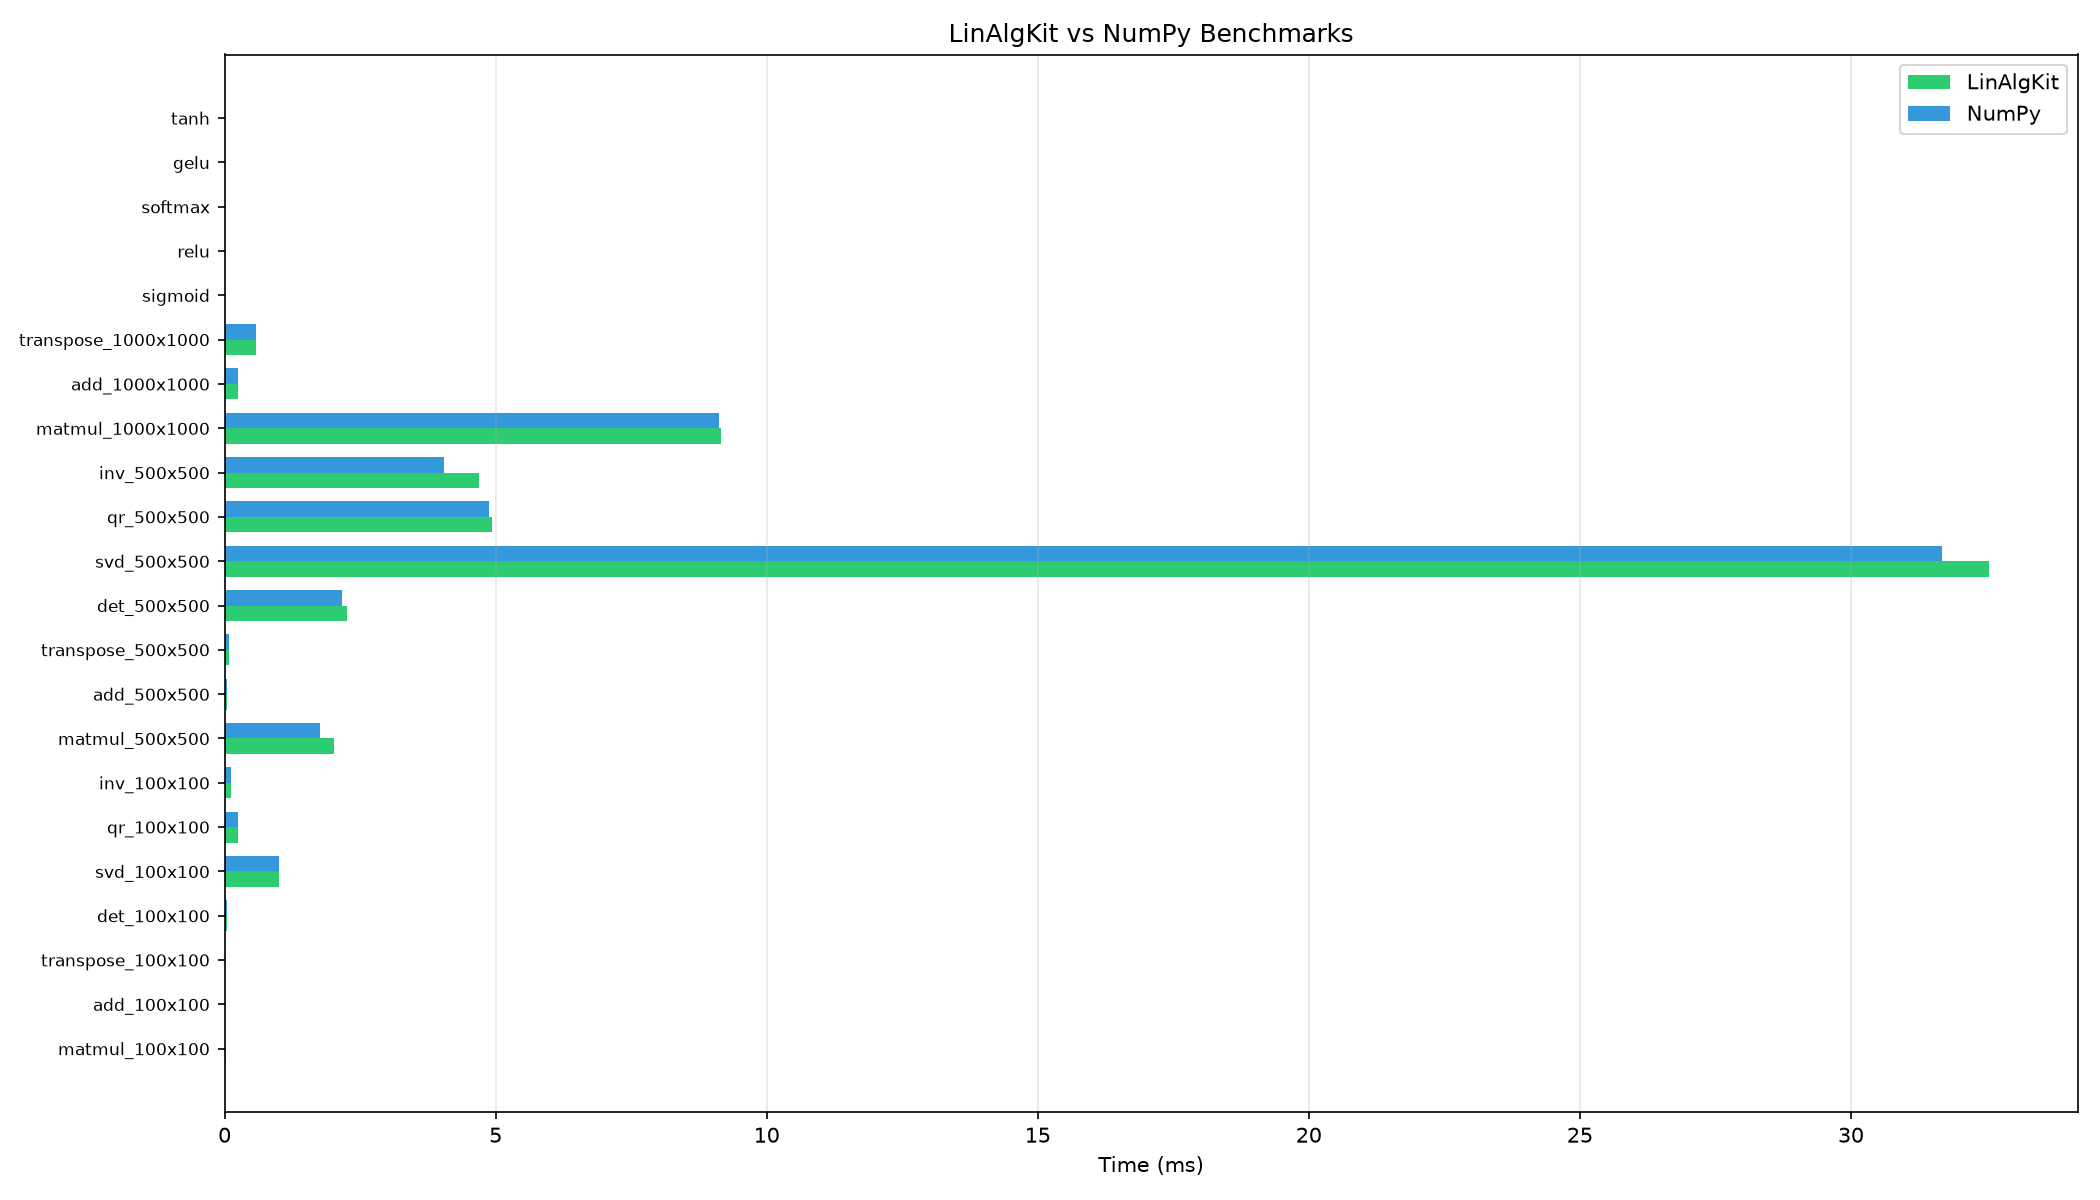

Values plotted in this chart, from the file beside it:
name, avg_ms, std_ms, iterations
matmul_100x100_LinAlgKit, 0.01759, 0.000566, 10
matmul_100x100_NumPy, 0.01677, 7.848974379791317e-05, 10
add_100x100_LinAlgKit, 0.002045, 0.0001655, 10
add_100x100_NumPy, 0.001722, 2.4784067270055047e-05, 10
transpose_100x100_LinAlgKit, 0.003094, 0.0003149, 10
transpose_100x100_NumPy, 0.002712, 8.726969778711662e-05, 10
det_100x100_LinAlgKit, 0.04631, 0.003989, 10
det_100x100_NumPy, 0.04359, 0.0002224, 10
svd_100x100_LinAlgKit, 0.9952, 0.005124, 5
svd_100x100_NumPy, 1.008, 0.02052, 5
qr_100x100_LinAlgKit, 0.255, 0.007867, 5
qr_100x100_NumPy, 0.2489, 0.004837, 5
inv_100x100_LinAlgKit, 0.1208, 0.002544, 5
inv_100x100_NumPy, 0.1216, 0.00642, 5
matmul_500x500_LinAlgKit, 2.014, 1.111, 10
matmul_500x500_NumPy, 1.751, 0.8895, 10
add_500x500_LinAlgKit, 0.05035, 0.0004079, 10
add_500x500_NumPy, 0.0488, 7.800282078167874e-05, 10
transpose_500x500_LinAlgKit, 0.08918, 0.00381, 10
transpose_500x500_NumPy, 0.08852, 0.003371, 10
det_500x500_LinAlgKit, 2.256, 1.254, 10
det_500x500_NumPy, 2.168, 2.395, 10
svd_500x500_LinAlgKit, 32.55, 2.069, 5
svd_500x500_NumPy, 31.68, 0.4148, 5
qr_500x500_LinAlgKit, 4.932, 0.03731, 5
qr_500x500_NumPy, 4.87, 0.04984, 5
inv_500x500_LinAlgKit, 4.702, 1.287, 5
inv_500x500_NumPy, 4.044, 0.01785, 5
matmul_1000x1000_LinAlgKit, 9.159, 0.04913, 10
matmul_1000x1000_NumPy, 9.116, 0.109, 10
add_1000x1000_LinAlgKit, 0.2464, 0.01132, 10
add_1000x1000_NumPy, 0.242, 0.01506, 10
transpose_1000x1000_LinAlgKit, 0.5878, 0.01957, 10
transpose_1000x1000_NumPy, 0.5809, 0.01723, 10
sigmoid_10Mx1, 28.92, 0.323, 10
relu_10Mx1, 11.97, 0.07824, 10
softmax_10Mx1, 34.92, 0.2143, 10
gelu_10Mx1, 488.5, 26.46, 10
tanh_10Mx1, 21.57, 11.23, 10
